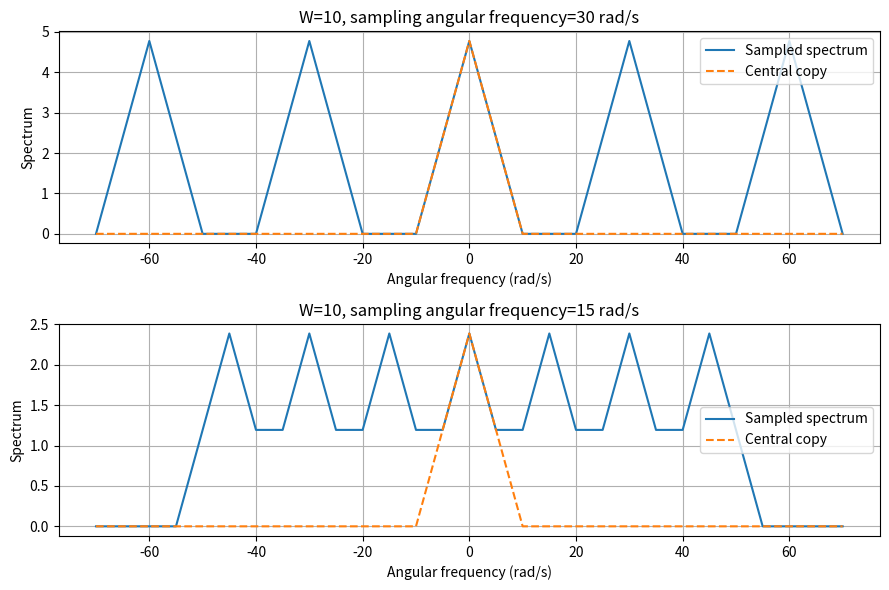

Write the Python code that produced this figure.
"""Problem 05: Build the sampled spectrum.
Medium; 30-minute practice. Read statement.pdf first.
Run this file directly to print results and display the figure.
"""
import numpy as np
import matplotlib.pyplot as plt

def base_spectrum(w, W):
    return np.maximum(1 - np.abs(w) / W, 0.0)

def sampled_spectrum(w, W, T, K):
    ws = 2 * np.pi / T
    result = np.zeros_like(w, dtype=np.float64)
    
    for k in range(-K, K + 1):
        result += base_spectrum(w - k * ws, W) / T
        
    return result

if __name__ == "__main__":
    W, K = 10.0, 3
    w = np.linspace(-70, 70, 2801)
    fig, axes = plt.subplots(2, 1, figsize=(9, 6))
    for ax, ws in zip(axes, [30.0, 15.0]):
        T = 2 * np.pi / ws
        xp = sampled_spectrum(w, W, T, K)
        ax.plot(w, xp, label="Sampled spectrum")
        ax.plot(w, base_spectrum(w, W)/T, "--", label="Central copy")
        ax.set_title(f"W={W:g}, sampling angular frequency={ws:g} rad/s")
        ax.set_xlabel("Angular frequency (rad/s)"); ax.set_ylabel("Spectrum")
        ax.legend(); ax.grid(True)
    print("Example:", sampled_spectrum(np.array([-2., 0., 2.]), 2., np.pi, 1))
    plt.tight_layout(); plt.show()
